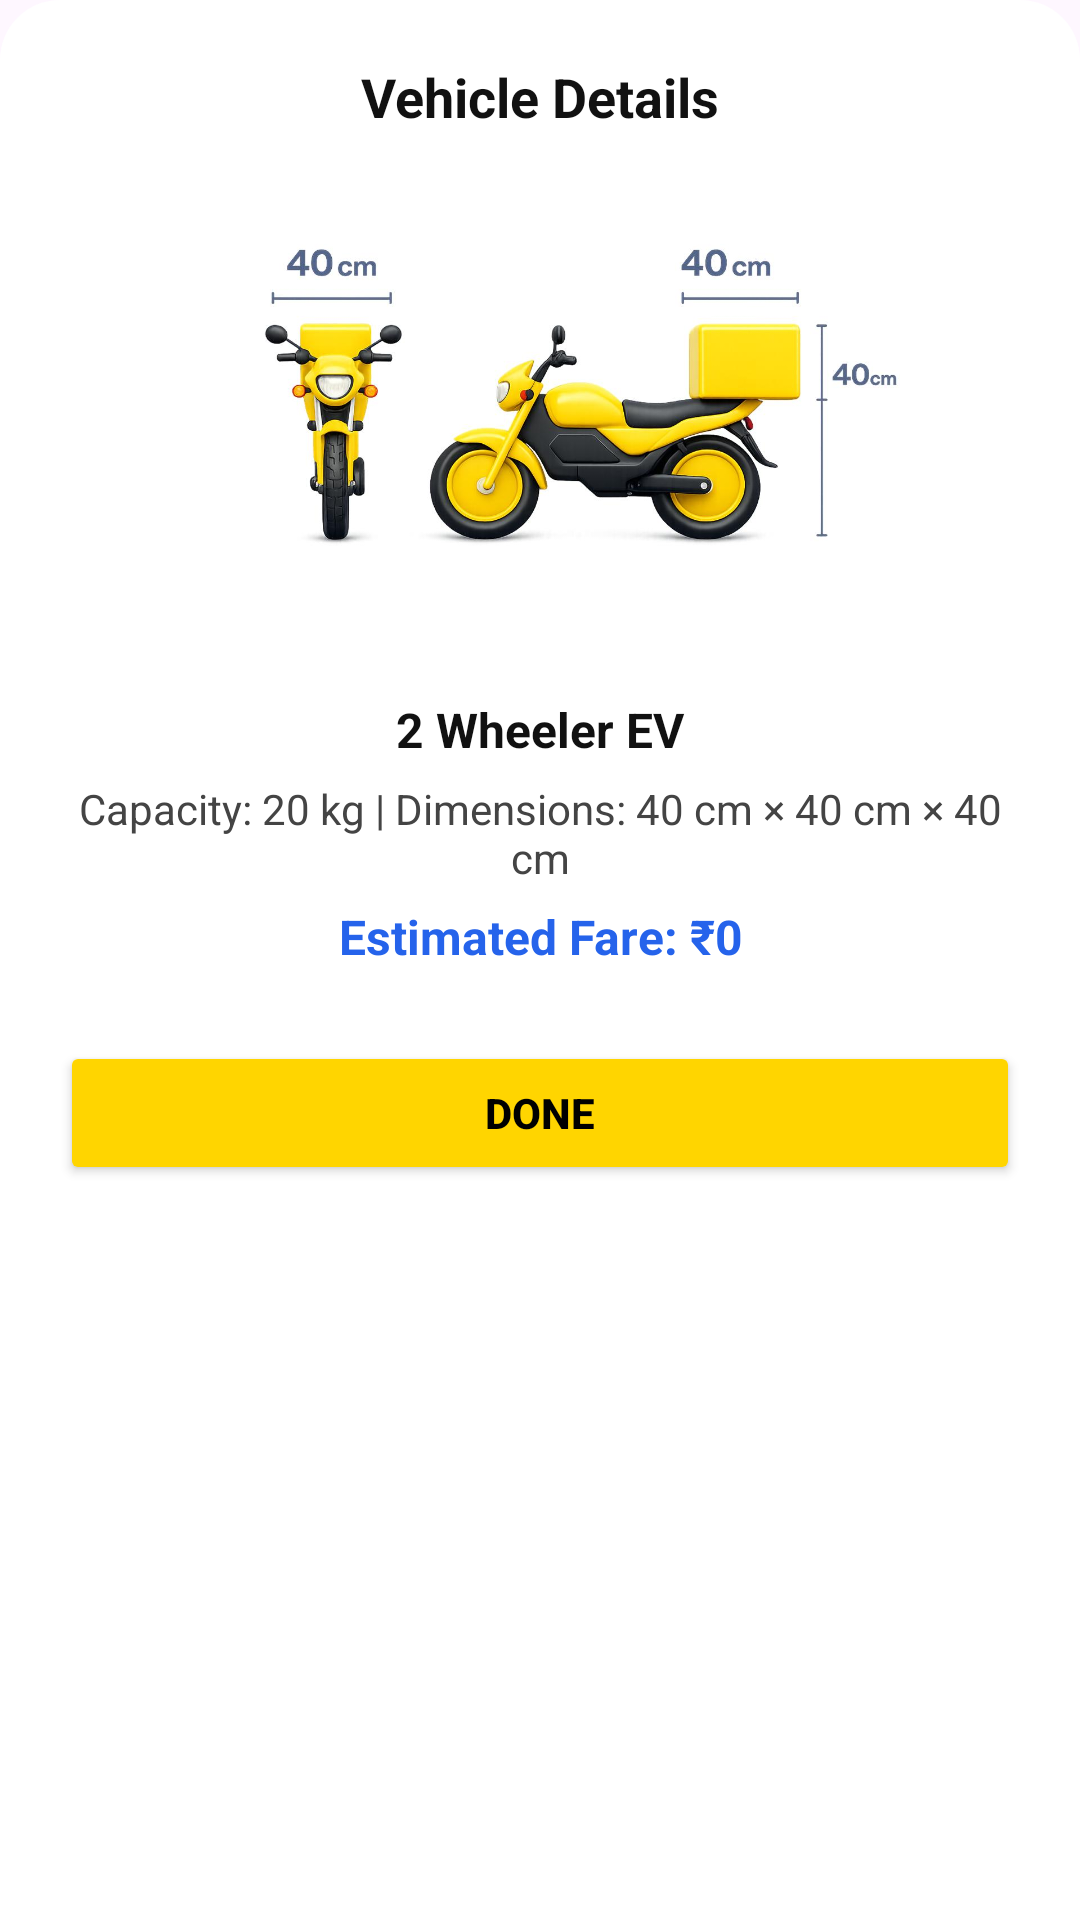

Layout XML and referenced resources for this Android screen:
<!-- AndroidManifest.xml: application theme Theme.Project_A_Android_UserApp -->
<!-- res/layout/dialog_vehicle_info.xml -->
<?xml version="1.0" encoding="utf-8"?>
<LinearLayout xmlns:android="http://schemas.android.com/apk/res/android"
    android:layout_width="match_parent"
    android:layout_height="wrap_content"
    android:orientation="vertical"
    android:padding="20dp"
    android:background="@drawable/bg_bottom_sheet_rounded">

    
    <TextView
        android:layout_width="wrap_content"
        android:layout_height="wrap_content"
        android:text="Vehicle Details"
        android:textSize="18sp"
        android:textStyle="bold"
        android:textColor="#111"
        android:layout_gravity="center"
        android:layout_marginBottom="16dp"/>

    
    <ImageView
        android:id="@+id/vehicleImage"
        android:layout_width="match_parent"
        android:layout_height="160dp"
        android:layout_gravity="center"
        android:scaleType="fitCenter"
        android:layout_marginBottom="12dp"
        android:src="@drawable/bikeinfo" />

    
    <TextView
        android:id="@+id/vehicleTitle"
        android:layout_width="match_parent"
        android:layout_height="wrap_content"
        android:text="2 Wheeler EV"
        android:textSize="16sp"
        android:textStyle="bold"
        android:textColor="#111"
        android:gravity="center"
        android:layout_marginBottom="6dp"/>

    
    <TextView
        android:id="@+id/vehicleDesc"
        android:layout_width="match_parent"
        android:layout_height="wrap_content"
        android:text="Capacity: 20 kg | Dimensions: 40 cm × 40 cm × 40 cm"
        android:textSize="14sp"
        android:textColor="#444"
        android:gravity="center"
        android:layout_marginBottom="6dp"/>

    
    <TextView
        android:id="@+id/vehicleFare"
        android:layout_width="match_parent"
        android:layout_height="wrap_content"
        android:text="Estimated Fare: ₹0"
        android:textSize="16sp"
        android:textStyle="bold"
        android:textColor="#2563EB"
        android:gravity="center"
        android:layout_marginBottom="24dp"/>

    
    <Button
        android:id="@+id/doneBtn"
        android:layout_width="match_parent"
        android:layout_height="48dp"
        android:text="Done"
        android:textStyle="bold"
        android:textColor="@android:color/black"
        android:backgroundTint="@color/color_primary"/>

</LinearLayout>
<!-- resources referenced by this layout -->
<resources>
  <color name="color_primary">#FFD500</color>
  <!-- drawable bg_bottom_sheet_rounded (drawable) -->
  <?xml version="1.0" encoding="utf-8"?>
  <shape xmlns:android="http://schemas.android.com/apk/res/android">
      <solid android:color="@android:color/white"/>
  
      <corners
          android:topLeftRadius="20dp"
          android:topRightRadius="20dp"/>
  </shape>
  <!-- drawable bikeinfo: jpeg bitmap (drawable, 56775 bytes) -->
  <style name="Theme.Project_A_Android_UserApp" parent="Base.Theme.Project_A_Android_UserApp" />
  <style name="Base.Theme.Project_A_Android_UserApp" parent="Theme.Material3.Light.NoActionBar">
  
          <item name="android:statusBarColor">@android:color/white</item>
          <item name="android:windowLightStatusBar">true</item>
  
      </style>
</resources>
